2-way image classification set "spectrogram" from GitHub (guswhd/MemAE); label vocabulary: abnormal, normal.

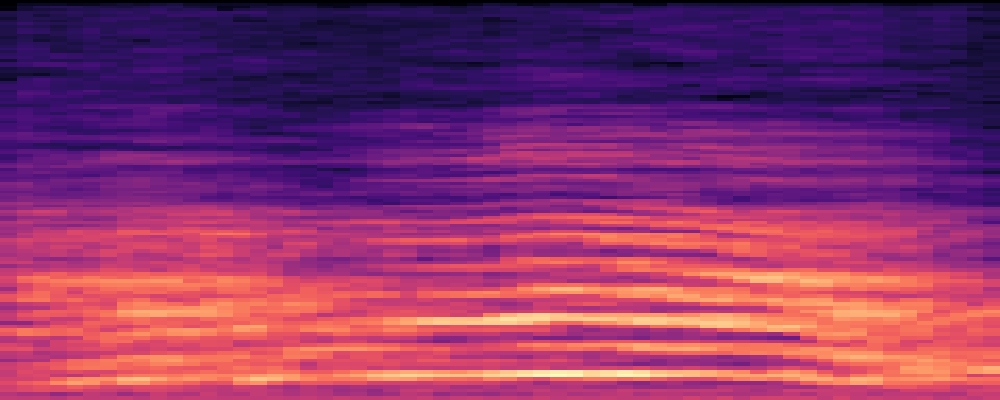
Label: abnormal

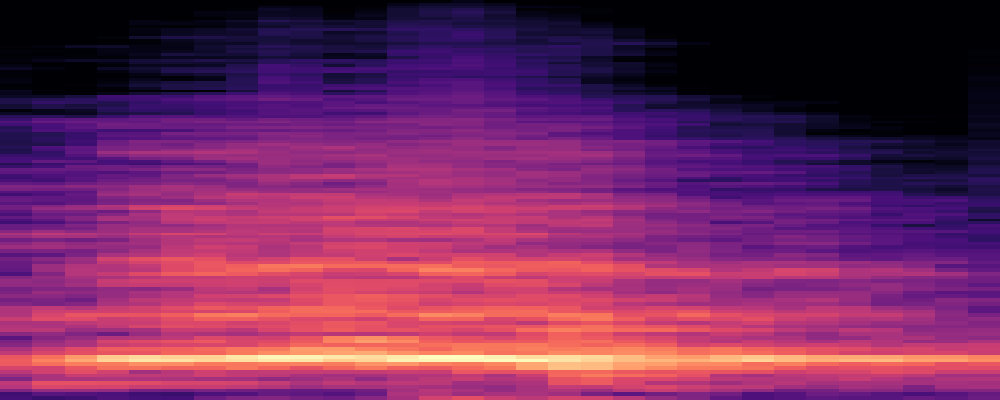
Label: abnormal

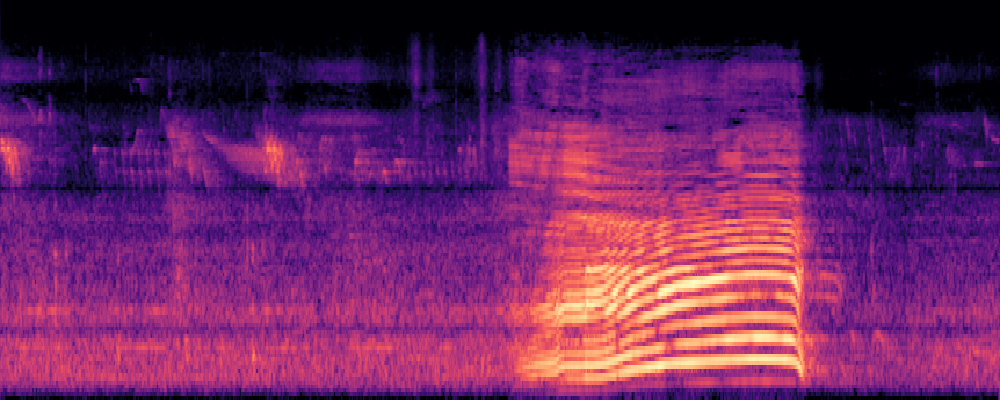
Label: normal

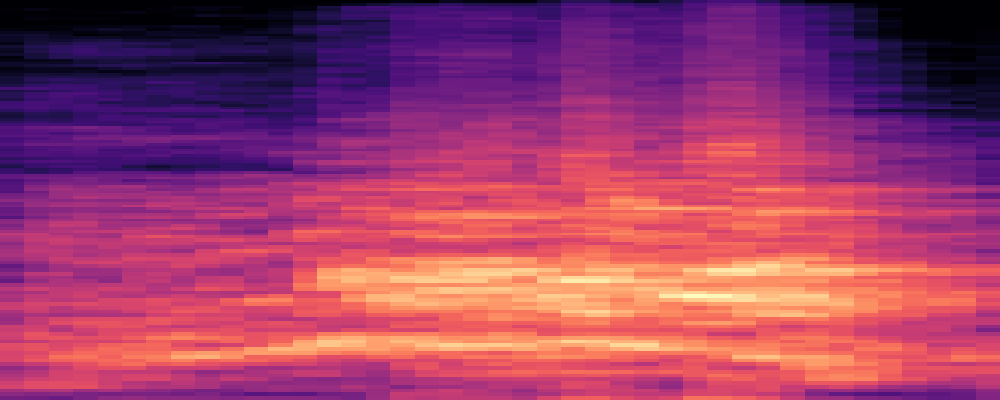
Label: abnormal

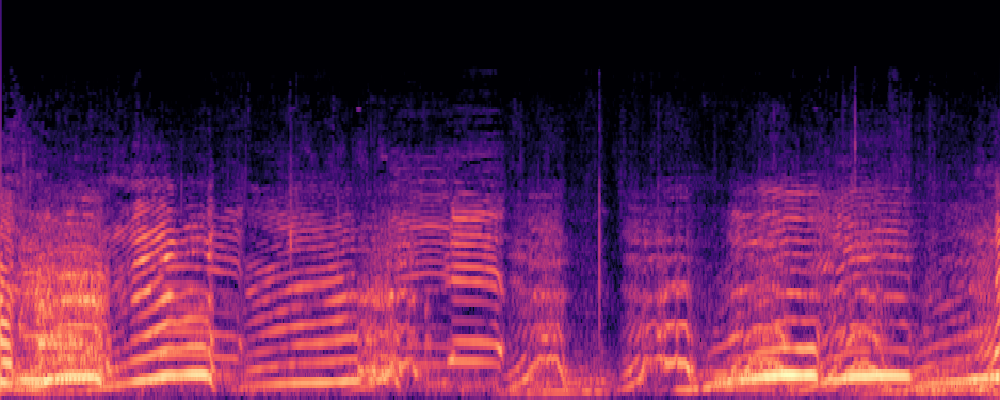
Label: normal

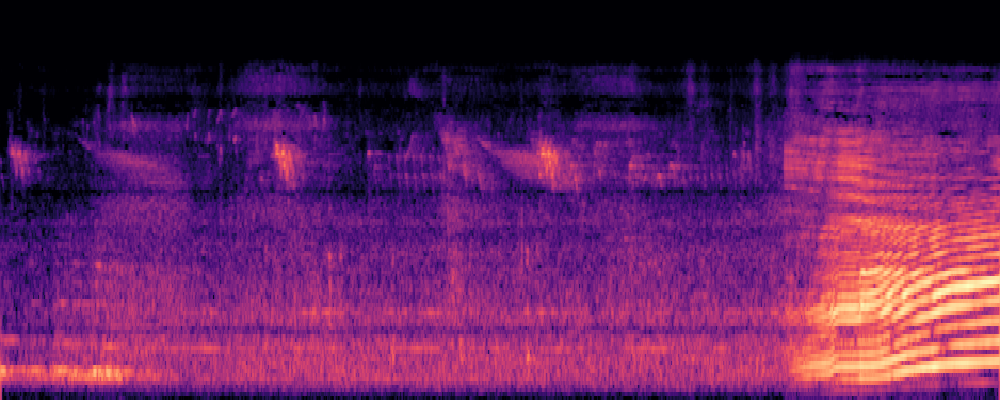
Label: normal
